The GitHub repository gabrieldgf4/insect-leaf-predation-dataset contains a labelled image folder "dataset" with 5 categories: caterpillar, gastropod, grasshopper, green cow, healthy leaf. Examples follow, each with its label.

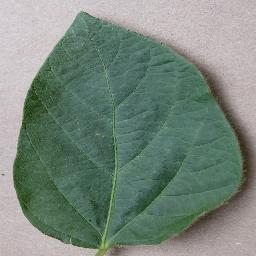
Label: healthy leaf

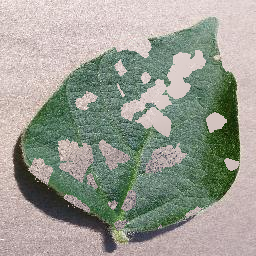
Label: grasshopper

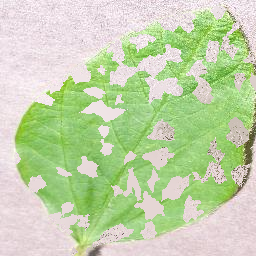
Label: gastropod

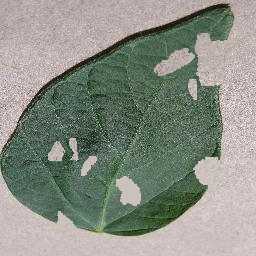
Label: caterpillar

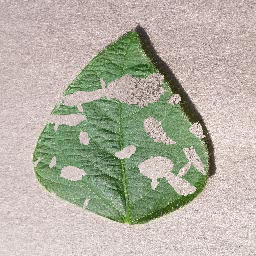
Label: green cow

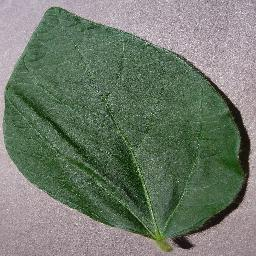
Label: healthy leaf
